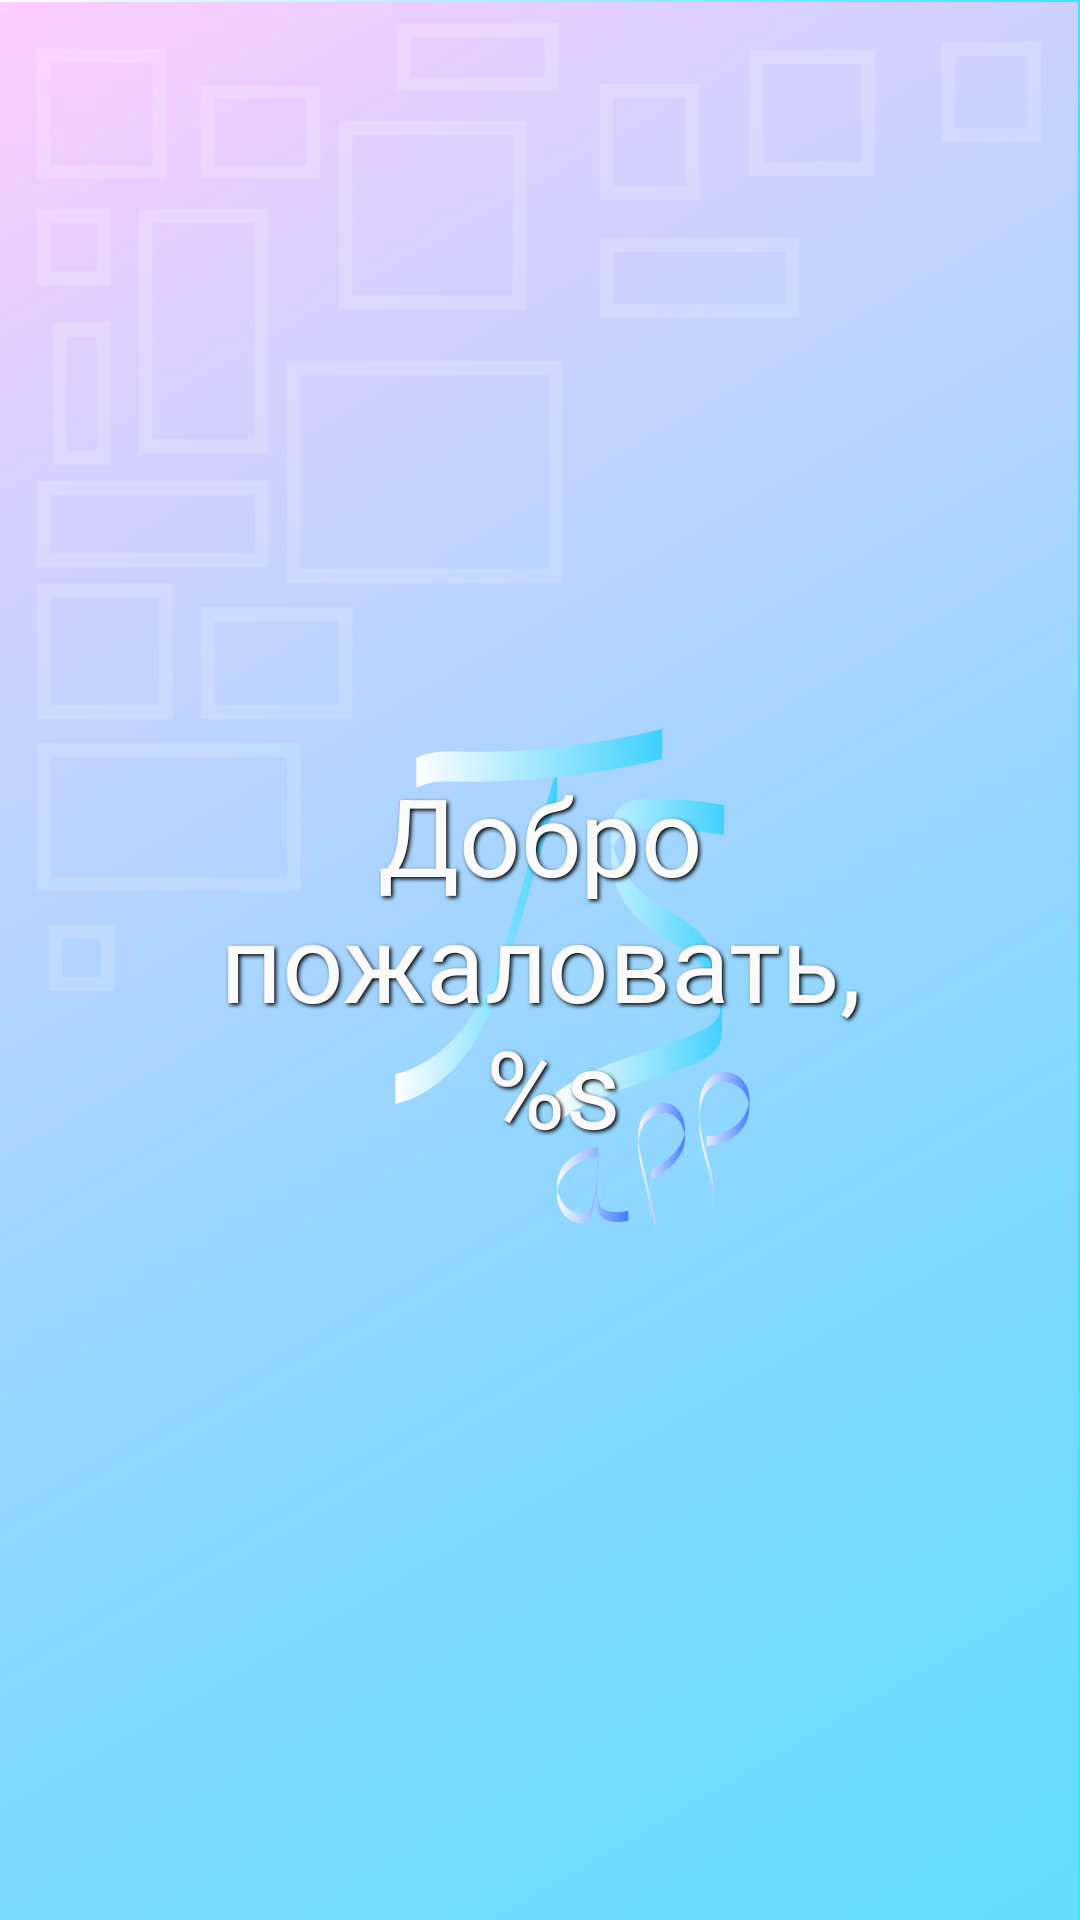

This screen was rendered from an Android layout file. Write that file and the resources it references.
<!-- AndroidManifest.xml: application theme Theme.AppCompat.Launcher -->
<!-- res/layout/fragment_welcome.xml -->
<?xml version="1.0" encoding="utf-8"?>
<androidx.constraintlayout.widget.ConstraintLayout xmlns:android="http://schemas.android.com/apk/res/android"
    xmlns:app="http://schemas.android.com/apk/res-auto"
    xmlns:tools="http://schemas.android.com/tools"
    android:layout_width="match_parent"
    android:layout_height="match_parent"
    tools:context="com.example.taskscheduler.presentation.WelcomeFragment">

    <TextView
        android:id="@+id/textViewWelcome"
        android:layout_width="wrap_content"
        android:layout_height="wrap_content"
        android:text="@string/welcome"
        android:textColor="@color/light_font"
        android:padding="16dp"
        android:layout_margin="16dp"
        android:gravity="center"
        android:shadowColor="@color/black"
        android:shadowRadius="3"
        android:shadowDy="2"
        android:shadowDx="2"
        android:textSize="36sp"
        app:layout_constraintBottom_toBottomOf="parent"
        app:layout_constraintEnd_toEndOf="parent"
        app:layout_constraintStart_toStartOf="parent"
        app:layout_constraintTop_toTopOf="parent" />
</androidx.constraintlayout.widget.ConstraintLayout>
<!-- resources referenced by this layout -->
<resources>
  <color name="black">#FF000000</color>
  <color name="light_font">#FBFBFB</color>
  <string name="welcome">Добро пожаловать,\n %s</string>
  <style name="Theme.AppCompat.Launcher">
          <item name="android:windowBackground">@drawable/back_img_name</item>
          <item name="android:windowDisablePreview">true</item>
      </style>
  <!-- drawable back_img_name: vector/xml drawable (drawable, 13764 chars, omitted) -->
</resources>
